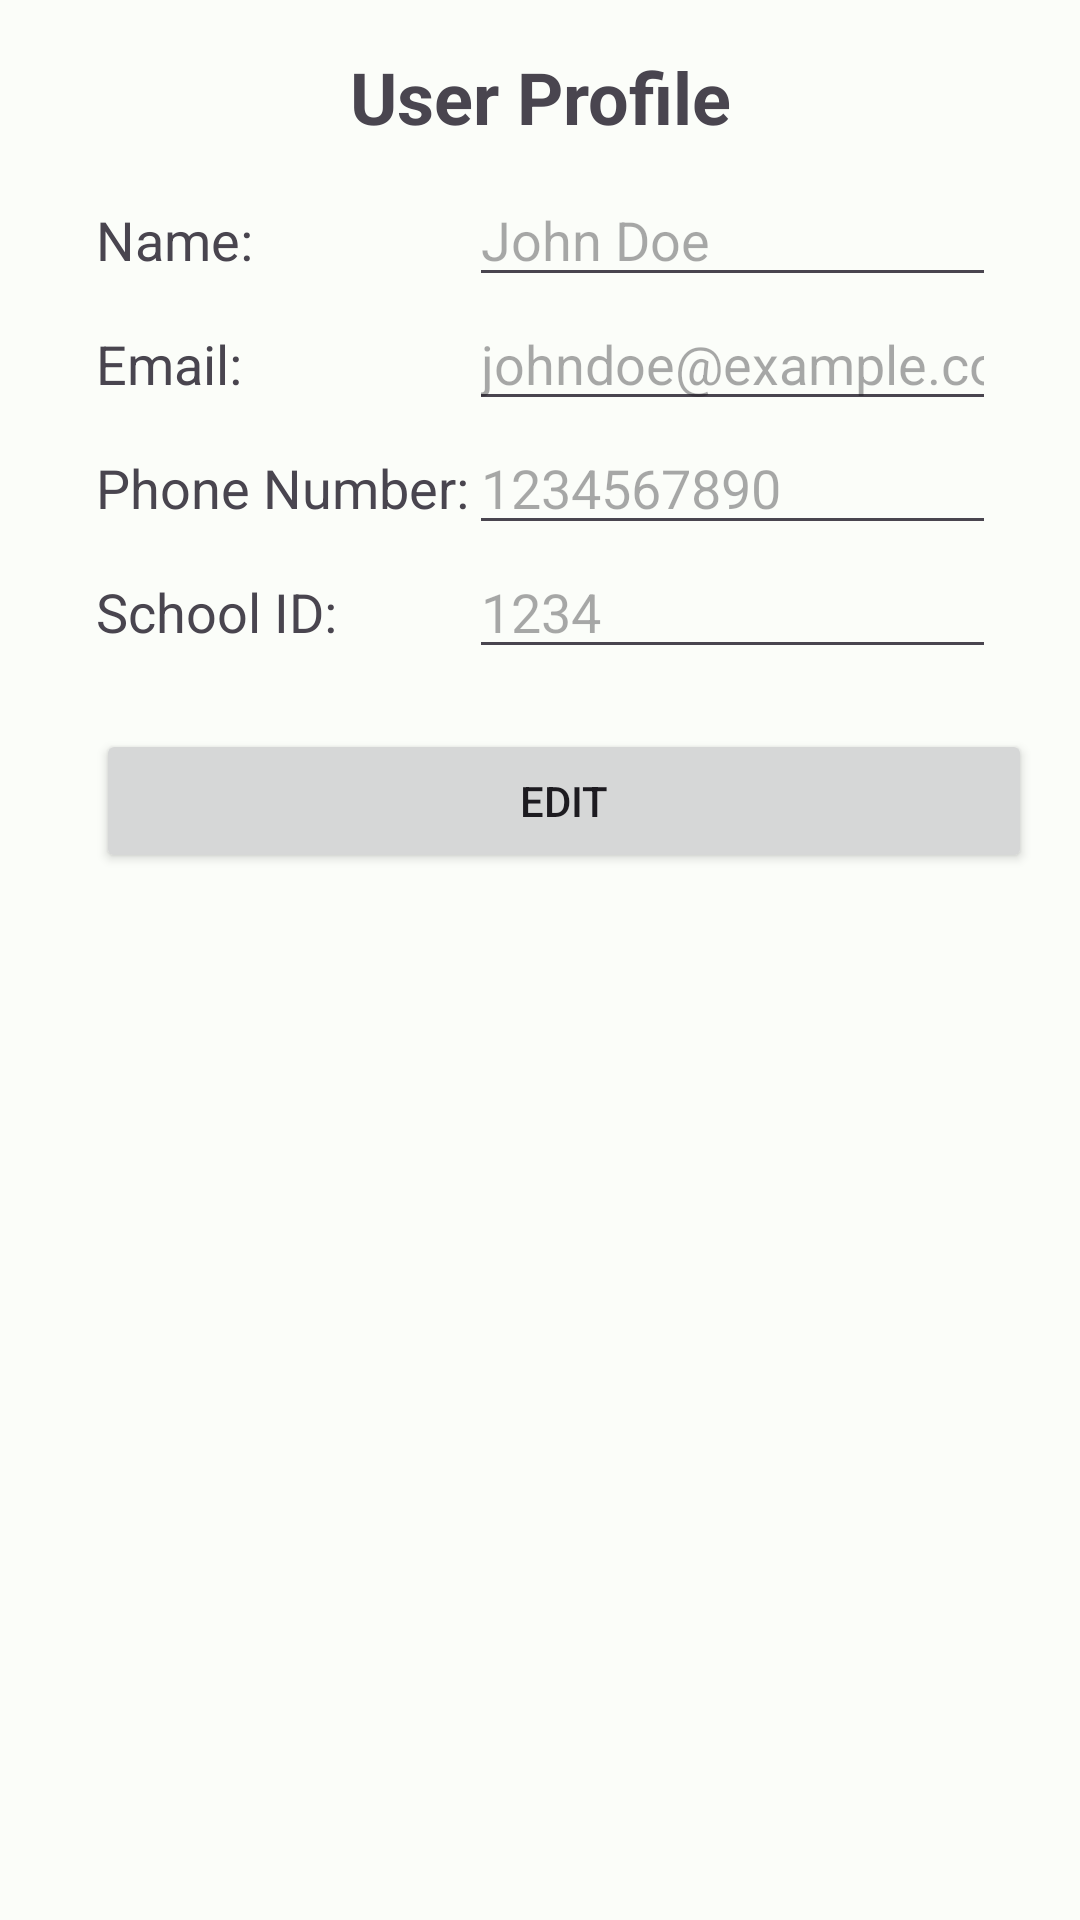

Here is an Android app screen rendered from its layout file. Give the layout XML and the strings, colors and styles it references.
<!-- AndroidManifest.xml: application theme Theme.Bookli -->
<!-- res/layout/fragment_profile_copy.xml -->
<?xml version="1.0" encoding="utf-8"?>
<androidx.constraintlayout.widget.ConstraintLayout xmlns:android="http://schemas.android.com/apk/res/android"
    xmlns:tools="http://schemas.android.com/tools"
    xmlns:app="http://schemas.android.com/apk/res-auto"
    android:layout_width="match_parent"
    android:layout_height="match_parent"
    android:padding="@dimen/activity_horizontal_margin"
    tools:context=".ui.profile.ProfileFragment">


    <TextView
        android:id="@+id/user_header"
        android:layout_width="wrap_content"
        android:layout_height="wrap_content"
        android:text="User Profile"
        android:textSize="24sp"
        android:textStyle="bold"
        android:layout_marginTop="106dp"
        app:layout_constraintBaseline_toTopOf="@id/my_table_layout"
        app:layout_constraintTop_toTopOf="parent"
        app:layout_constraintStart_toStartOf="parent"
        app:layout_constraintEnd_toEndOf="parent"/>

    <TableLayout
        android:id="@+id/my_table_layout"
        android:layout_width="match_parent"
        android:layout_height="wrap_content"
        android:padding="16dp"
        app:layout_constraintTop_toBottomOf="@id/user_header"
        app:layout_constraintStart_toStartOf="parent"
        app:layout_constraintEnd_toEndOf="parent">

        <TableRow>

            <TextView
                android:text="@string/name_label"
                android:textAppearance="?android:textAppearanceMedium" />

            <EditText
                android:id="@+id/name_edit"
                android:inputType="text"
                android:maxLines="1"
                android:hint="@string/user_name" />
        </TableRow>

        <TableRow>

            <TextView
                android:text="@string/email_label"
                android:textAppearance="?android:textAppearanceMedium" />

            <EditText
                android:id="@+id/email_edit"
                android:inputType="textEmailAddress"
                android:maxLines="1"
                android:hint="@string/user_email" />
        </TableRow>

        <TableRow>

            <TextView
                android:text="@string/phone_label"
                android:textAppearance="?android:textAppearanceMedium" />

            <EditText
                android:id="@+id/phone_edit"
                android:inputType="phone"
                android:maxLines="1"
                android:hint="@string/user_phone" />
        </TableRow>

        <TableRow>

            <TextView
                android:text="@string/school_id_label"
                android:textAppearance="?android:textAppearanceMedium" />

            <EditText
                android:id="@+id/school_id_edit"
                android:inputType="number"
                android:maxLines="1"
                android:hint="@string/user_school_id" />
        </TableRow>

    </TableLayout>

    <Button
        android:id="@+id/edit_button"
        android:layout_width="match_parent"
        android:layout_height="wrap_content"
        android:layout_marginStart="16dp"
        android:layout_marginTop="4dp"
        android:text="@string/edit_button_text"
        app:layout_constraintStart_toStartOf="parent"
        app:layout_constraintTop_toBottomOf="@id/my_table_layout" />

    <Button
        android:id="@+id/submit_button"
        android:layout_width="wrap_content"
        android:layout_height="wrap_content"
        android:text="SUBMIT"
        android:visibility="gone"
        app:layout_constraintStart_toStartOf="parent"
        app:layout_constraintTop_toBottomOf="@id/my_table_layout"
        />


</androidx.constraintlayout.widget.ConstraintLayout>
<!-- resources referenced by this layout -->
<resources>
  <dimen name="activity_horizontal_margin">16dp</dimen>
  <string name="edit_button_text">EDIT</string>
  <string name="email_label">Email:</string>
  <string name="name_label">Name:</string>
  <string name="phone_label">Phone Number:</string>
  <string name="school_id_label">School ID:</string>
  <string name="user_email">johndoe@example.com</string>
  <string name="user_name">John Doe</string>
  <string name="user_phone">1234567890</string>
  <string name="user_school_id">1234</string>
  <color name="md_theme_light_primary">#006C4D</color>
  <color name="md_theme_light_onPrimary">#FFFFFF</color>
  <color name="md_theme_light_primaryContainer">#87F8C8</color>
  <color name="md_theme_light_onPrimaryContainer">#002115</color>
  <color name="md_theme_light_secondary">#006877</color>
  <color name="md_theme_light_onSecondary">#FFFFFF</color>
  <color name="md_theme_light_secondaryContainer">#A2EEFF</color>
  <color name="md_theme_light_onSecondaryContainer">#001F25</color>
  <color name="md_theme_light_tertiary">#3E6374</color>
  <color name="md_theme_light_onTertiary">#FFFFFF</color>
  <color name="md_theme_light_tertiaryContainer">#C1E8FC</color>
  <color name="md_theme_light_onTertiaryContainer">#001F2A</color>
  <color name="md_theme_light_error">#BA1A1A</color>
  <color name="md_theme_light_errorContainer">#FFDAD6</color>
  <color name="md_theme_light_onError">#FFFFFF</color>
  <color name="md_theme_light_onErrorContainer">#410002</color>
  <color name="md_theme_light_background">#FBFDF9</color>
  <color name="md_theme_light_onBackground">#191C1A</color>
  <color name="md_theme_light_surface">#FBFDF9</color>
  <color name="md_theme_light_onSurface">#191C1A</color>
  <color name="md_theme_light_surfaceVariant">#DBE5DE</color>
  <color name="md_theme_light_onSurfaceVariant">#404944</color>
  <color name="md_theme_light_outline">#707973</color>
  <color name="md_theme_light_inverseOnSurface">#EFF1ED</color>
  <color name="md_theme_light_inverseSurface">#2E312F</color>
  <color name="md_theme_light_inversePrimary">#6ADBAD</color>
</resources>
